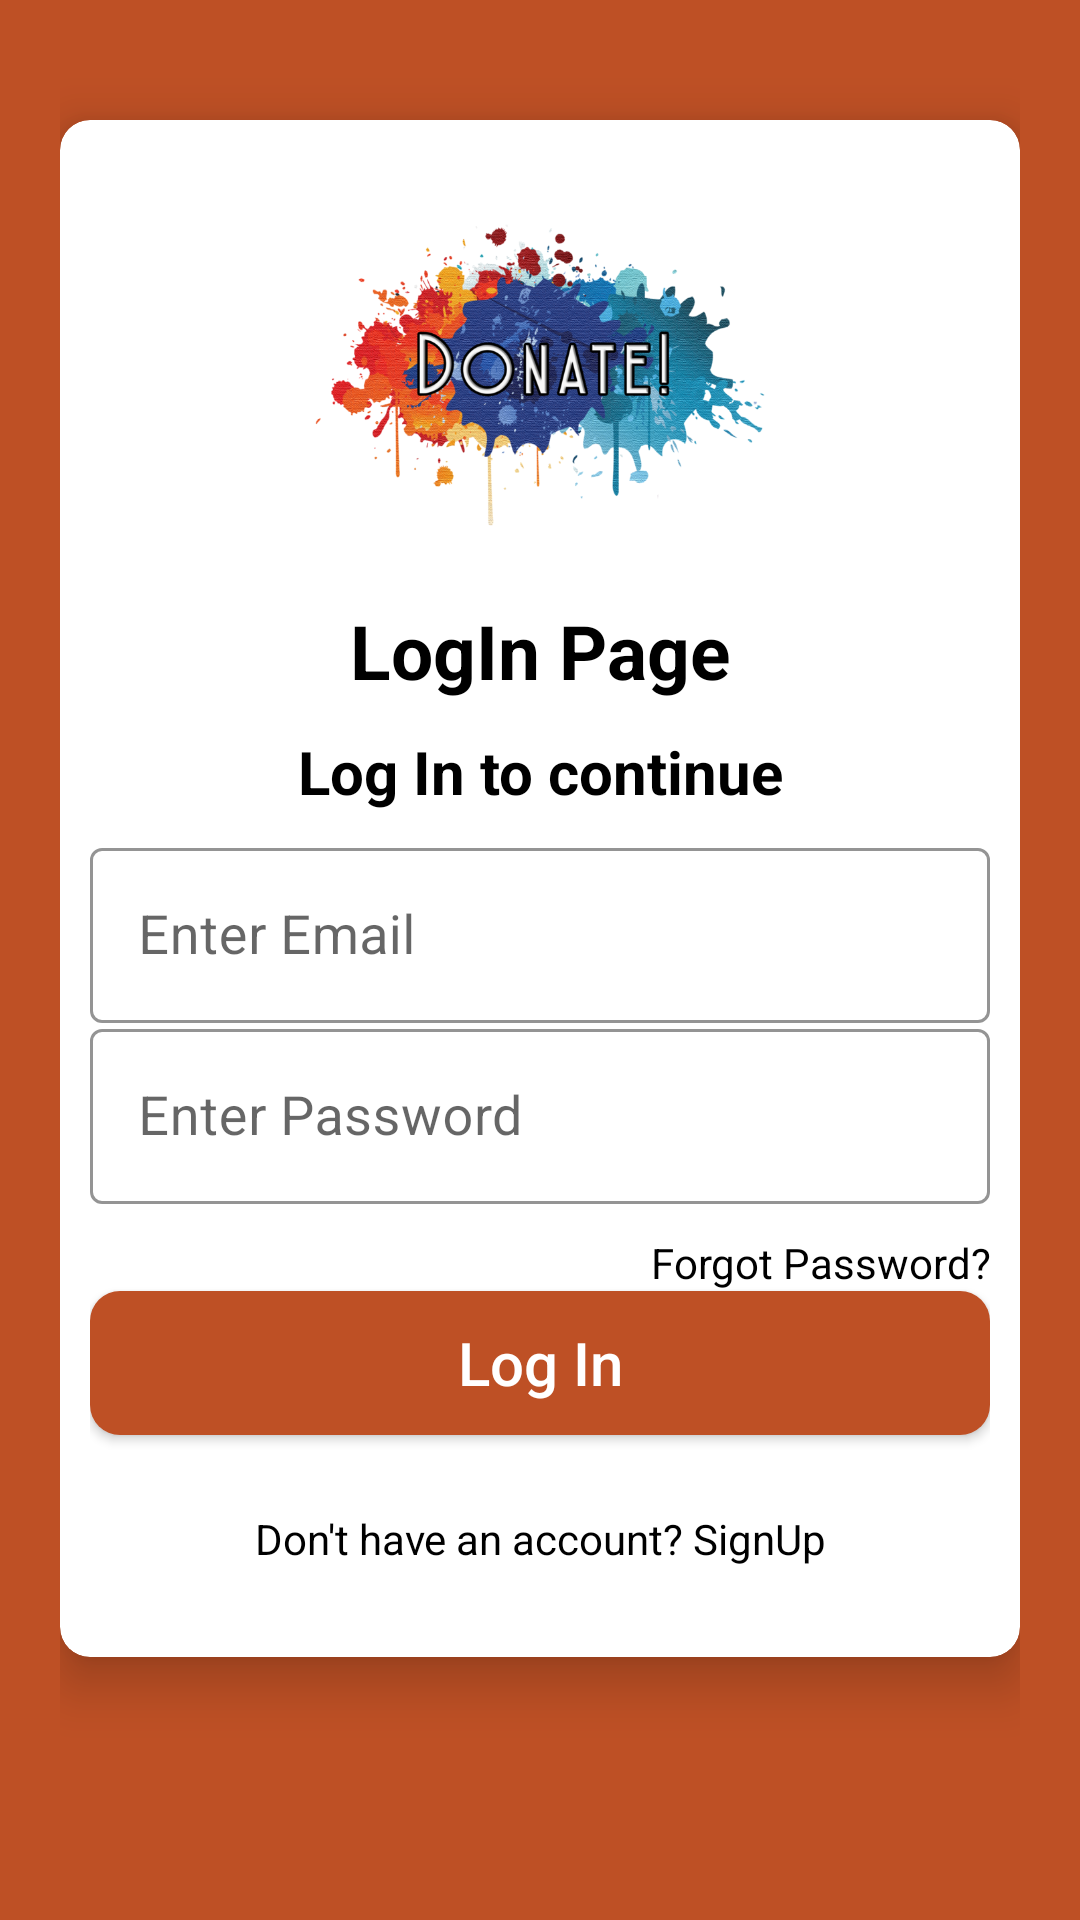

This screen was rendered from an Android layout file. Write that file and the resources it references.
<!-- AndroidManifest.xml: application theme Theme.DonationProject -->
<!-- res/layout/activity_login.xml -->
<?xml version="1.0" encoding="utf-8"?>
<LinearLayout  xmlns:android="http://schemas.android.com/apk/res/android"
    xmlns:app="http://schemas.android.com/apk/res-auto"
    xmlns:tools="http://schemas.android.com/tools"
    android:layout_width="match_parent"
    android:layout_height="match_parent"
    android:orientation="vertical"
    android:padding="20dp"
    android:background="#Be5025"
    tools:context=".LoginActivity" >

    <androidx.cardview.widget.CardView
        android:layout_width="match_parent"
        android:layout_height="wrap_content"
        android:layout_marginTop="20dp"
        app:cardCornerRadius="10dp"
        app:cardElevation="10dp"
        android:background="#fff"
        android:elevation="10dp">

        <LinearLayout
            android:layout_width="match_parent"
            android:layout_height="wrap_content"
            android:layout_margin="10dp"
            android:orientation="vertical">

            <ImageView

                android:layout_width="150dp"
                android:layout_height="150dp"
                android:layout_gravity="center"
                android:layout_marginTop="0dp"
                android:src="@drawable/donate"/>

            <TextView
                android:text="LogIn Page"
                android:textColor="#000"
                android:textSize="25sp"
                android:textStyle="bold"
                android:gravity="center"
                android:layout_width="match_parent"
                android:layout_height="wrap_content"/>

            <TextView
                android:text="Log In to continue"
                android:textColor="#000"
                android:textSize="20sp"
                android:gravity="center"
                android:textStyle="bold"
                android:layout_marginTop="10dp"
                android:layout_width="match_parent"
                android:layout_height="wrap_content"/>

            <LinearLayout
                android:layout_width="match_parent"
                android:layout_height="wrap_content"
                android:layout_marginTop="10dp"
                android:orientation="vertical"
                android:layout_marginBottom="20dp">


                <com.google.android.material.textfield.TextInputLayout
                    android:layout_width="match_parent"
                    android:layout_height="wrap_content"
                    android:theme="@style/TextInputLayoutStyle"
                    app:boxStrokeColor="#000"
                    app:hintTextAppearance="@color/design_default_color_primary"
                    style="@style/Widget.MaterialComponents.TextInputLayout.OutlinedBox.Dense">

                    <com.google.android.material.textfield.TextInputEditText
                        android:id="@+id/loginEmail"
                        android:layout_width="match_parent"
                        android:layout_height="wrap_content"
                        android:hint="Enter Email"
                        android:drawablePadding="10dp"
                        android:inputType="textEmailAddress"
                        android:textColor="#000"
                        android:textSize="18sp"
                        android:textColorHint="#000"
                        android:drawableStart="@drawable/ic_email"/>
                </com.google.android.material.textfield.TextInputLayout>

                <com.google.android.material.textfield.TextInputLayout
                    android:layout_width="match_parent"
                    android:layout_height="wrap_content"
                    android:theme="@style/TextInputLayoutStyle"
                    app:boxStrokeColor="#000"
                    app:hintTextAppearance="@color/design_default_color_primary"
                    style="@style/Widget.MaterialComponents.TextInputLayout.OutlinedBox.Dense">

                    <com.google.android.material.textfield.TextInputEditText
                        android:id="@+id/loginPassword"
                        android:layout_width="match_parent"
                        android:layout_height="wrap_content"
                        android:hint="Enter Password"
                        android:drawablePadding="10dp"
                        android:inputType="textPassword"
                        android:textColor="#000"
                        android:textSize="18sp"
                        android:textColorHint="#000"
                        android:drawableStart="@drawable/ic_number"/>
                </com.google.android.material.textfield.TextInputLayout>

                <TextView
                    android:id="@+id/forgotpassword"
                    android:text="Forgot Password?"
                    android:textColor="#000"
                    android:gravity="end"
                    android:textStyle="normal"
                    android:layout_marginTop="10dp"
                    android:layout_width="match_parent"
                    android:layout_height="wrap_content"/>

                <Button
                android:id="@+id/loginButton"
                android:text="Log In"
                android:textAllCaps="false"
                android:layout_marginBottom="10dp"
                android:layout_gravity="center"
                android:textColor="#fff"
                android:textSize="20sp"
                android:background="@drawable/button_background"
                android:layout_width="match_parent"
                android:layout_height="wrap_content"/>



                <TextView
                    android:id="@+id/backButton"
                    android:text="Don't have an account? SignUp"
                    android:layout_marginTop="15dp"
                    android:textColor="#000"
                    android:gravity="center"
                    android:layout_width="match_parent"
                    android:layout_height="wrap_content"/>


            </LinearLayout>
        </LinearLayout>



    </androidx.cardview.widget.CardView>



</LinearLayout>
<!-- resources referenced by this layout -->
<resources>
  <!-- drawable button_background (drawable) -->
  <?xml version="1.0" encoding="utf-8"?>
  <shape xmlns:android="http://schemas.android.com/apk/res/android">
  
      <solid
          android:color="#Be5025"/>
          <corners
              android:radius="10dp"/>
  
  
  </shape>
  <!-- drawable donate: png bitmap (drawable, 407765 bytes) -->
  <style name="TextInputLayoutStyle" parent="Widget.MaterialComponents.TextInputLayout.OutlinedBox">
          <item name="boxStrokeColor">#fff</item>
          <item name="boxStrokeWidth">2dp</item>
      </style>
  <style name="Theme.DonationProject" parent="Theme.MaterialComponents.DayNight.NoActionBar">
          
          <item name="colorPrimary">@color/purple_500</item>
          <item name="colorPrimaryVariant">@color/purple_700</item>
          <item name="colorOnPrimary">@color/white</item>
          
          <item name="colorSecondary">@color/teal_200</item>
          <item name="colorSecondaryVariant">@color/teal_700</item>
          <item name="colorOnSecondary">@color/black</item>
          
          <item name="android:statusBarColor" tools:targetApi="l">?attr/colorPrimaryVariant</item>
          
  
      </style>
  <!-- not gathered from this repository: default colours our renderer supplied (Android Studio template values) -->
  <color name="purple_500">#FF6200EE</color>
  <color name="purple_700">#FF3700B3</color>
  <color name="teal_200">#FF03DAC5</color>
  <color name="teal_700">#FF018786</color>
  <color name="black">#FF000000</color>
  <color name="white">#FFFFFFFF</color>
</resources>
